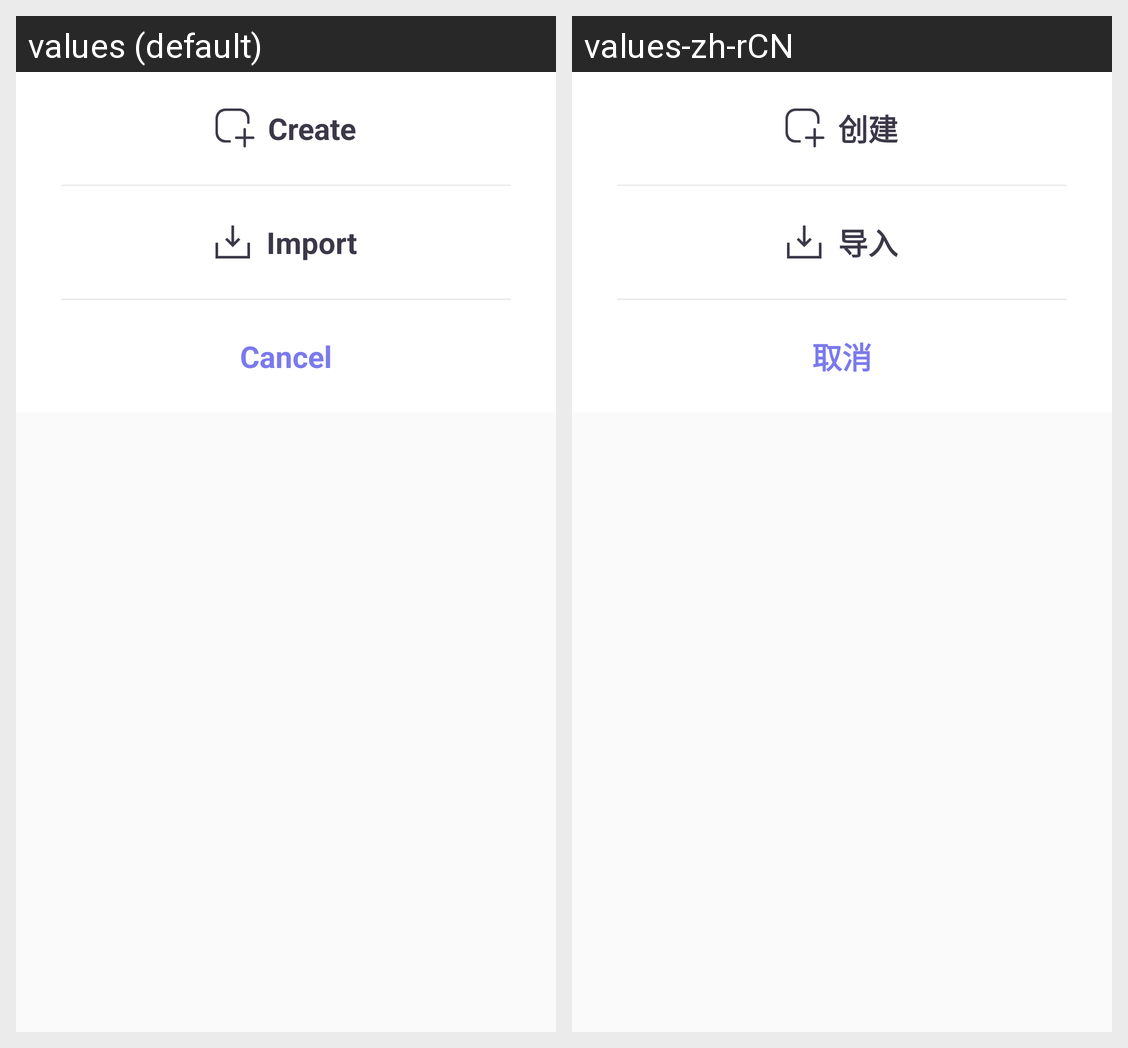

For this localized Android screen grid, give each drawn string resource with its value in every locale shown.
Android screen res/layout/dialog_add_wallet.xml rendered under 2 locales, left to right: values (default), values-zh-rCN. Device: Nexus 5 (rendered at 1080×1920; each locale shown at half size, 540×960, under a caption strip naming it); theme AppTheme.
Strings drawn on this screen, with the default value and each locale's value (text and hints the layout hard-codes, and strings that could not be matched under every locale, appear in the picture but are not listed):

action_create
  values: Create
  values-zh-rCN: 创建

action_import
  values: Import
  values-zh-rCN: 导入

action_cancel
  values: Cancel
  values-zh-rCN: 取消
